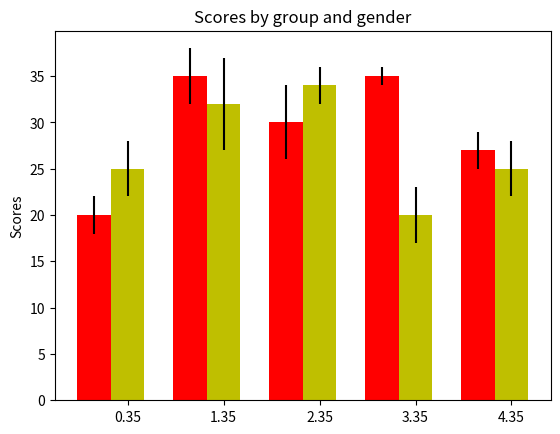

This figure's Python source: (Note: this script raises an exception after producing the figure.)
import numpy as np
import matplotlib.pyplot as plt

menMeans=(20,35,30,35,27)
menStd=(2,3,4,1,2)
womenMeans=(25,32,34,20,25)
womenStd=(3,5,2,3,3)

ind=np.arange(5)
width=0.35
fig,ax=plt.subplots()
rects1=ax.bar(ind,menMeans,width,color='r',yerr=menStd)
rects2=ax.bar(ind+width,womenMeans,width,color='y',yerr=womenStd)

ax.set_ylabel('Scores')
ax.set_title('Scores by group and gender')
ax.set_xticks(ind+width)
ax.set_xticklabels(('G1,''G2','G3','G4','G5'))#有问题
ax.legend((rects1[0],rects2[0]),('Men','Women'))
plt.show()